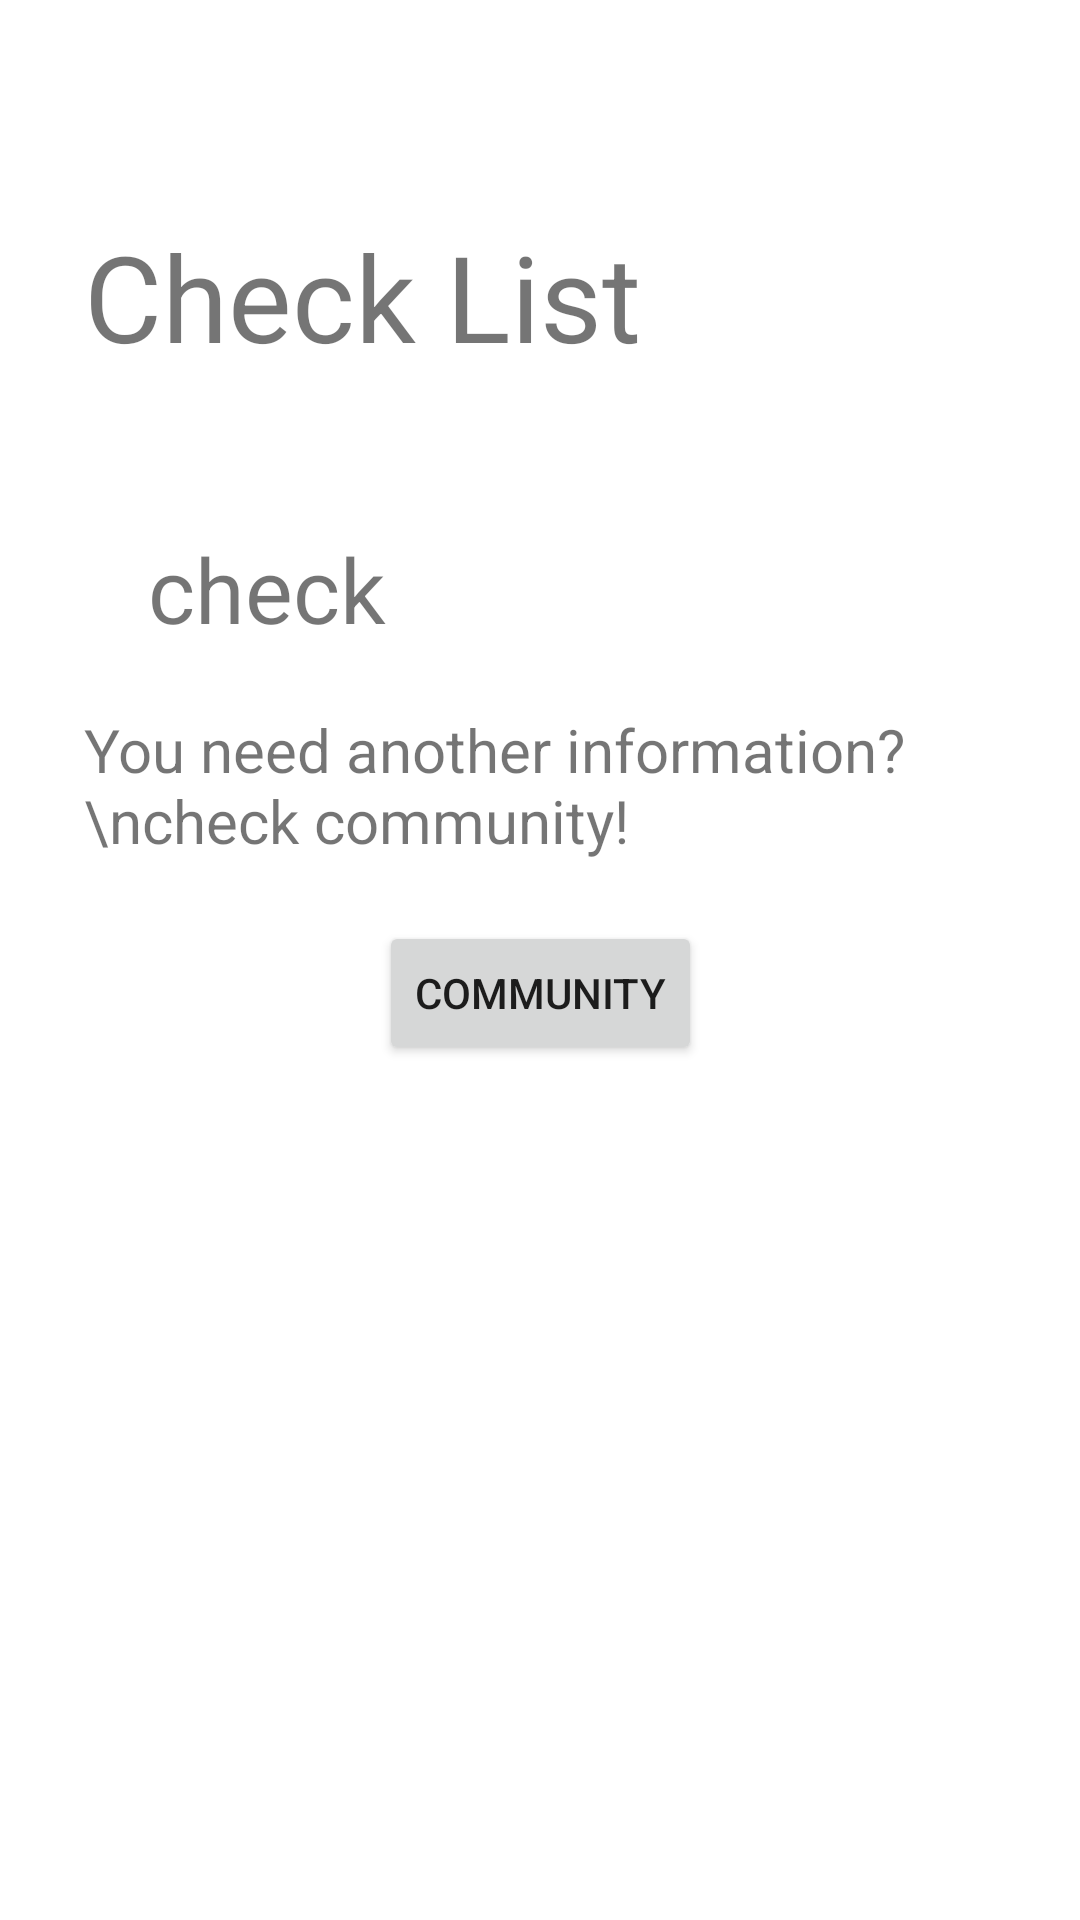

Produce the Android XML layout that renders to this screen, including the resource entries it uses.
<!-- AndroidManifest.xml: application theme Theme.Fixit -->
<!-- res/layout/checklist.xml -->
<?xml version="1.0" encoding="utf-8"?>
<ScrollView
    xmlns:android="http://schemas.android.com/apk/res/android"
    xmlns:app="http://schemas.android.com/apk/res-auto"
    android:layout_width="match_parent"
    android:layout_height="wrap_content">

    <androidx.constraintlayout.widget.ConstraintLayout
        android:layout_width="match_parent"
        android:layout_height="match_parent">

        <TextView
            android:layout_width="wrap_content"
            android:layout_height="wrap_content"
            android:layout_marginStart="28dp"
            android:layout_marginTop="72dp"
            android:text="Check List"
            android:textSize="40dp"
            app:layout_constraintStart_toStartOf="parent"
            app:layout_constraintTop_toTopOf="parent"/>

        <TextView
            android:id="@+id/textView"
            android:layout_width="wrap_content"
            android:layout_height="wrap_content"
            android:layout_marginTop="176dp"
            android:layout_marginStart="28dp"
            android:text="check"
            android:textSize="30dp"
            app:layout_constraintEnd_toEndOf="parent"
            app:layout_constraintHorizontal_bias="0.084"
            app:layout_constraintStart_toStartOf="parent"
            app:layout_constraintTop_toTopOf="parent" />

        <LinearLayout
            android:id="@+id/video_fragment"
            android:layout_width="match_parent"
            android:layout_height="wrap_content"
            android:orientation="vertical"
            app:layout_constraintTop_toBottomOf="@id/textView">
        </LinearLayout>

        <TextView
            android:id="@+id/EnterCommunity"
            android:layout_width="match_parent"
            android:layout_height="wrap_content"
            android:textSize="20sp"
            android:layout_marginStart="28sp"
            android:layout_marginTop="20sp"
            android:text="You need another information? \ncheck community!"
            app:layout_constraintTop_toBottomOf="@id/video_fragment"
            app:layout_constraintEnd_toEndOf="parent"
            app:layout_constraintStart_toStartOf="parent"/>

        <Button
            android:id="@+id/test_community_btn"
            android:layout_width="wrap_content"
            android:layout_height="wrap_content"
            android:text="Community"
            android:layout_marginTop="20sp"
            app:layout_constraintTop_toBottomOf="@id/EnterCommunity"
            app:layout_constraintEnd_toEndOf="parent"
            app:layout_constraintStart_toStartOf="parent"/>

    </androidx.constraintlayout.widget.ConstraintLayout>
</ScrollView>
<!-- resources referenced by this layout -->
<resources>
  <style name="Theme.Fixit" parent="Theme.MaterialComponents.DayNight.DarkActionBar">
          
          <item name="colorPrimary">@color/purple_500</item>
          <item name="colorPrimaryVariant">@color/purple_700</item>
          <item name="colorOnPrimary">@color/white</item>
          
          <item name="colorSecondary">@color/teal_200</item>
          <item name="colorSecondaryVariant">@color/teal_700</item>
          <item name="colorOnSecondary">@color/black</item>
          
          <item name="android:statusBarColor" tools:targetApi="l">?attr/colorPrimaryVariant</item>
          
      </style>
  <!-- not gathered from this repository: default colours our renderer supplied (Android Studio template values) -->
  <color name="purple_500">#FF6200EE</color>
  <color name="purple_700">#FF3700B3</color>
  <color name="teal_200">#FF03DAC5</color>
  <color name="teal_700">#FF018786</color>
  <color name="black">#FF000000</color>
  <color name="white">#FFFFFFFF</color>
</resources>
